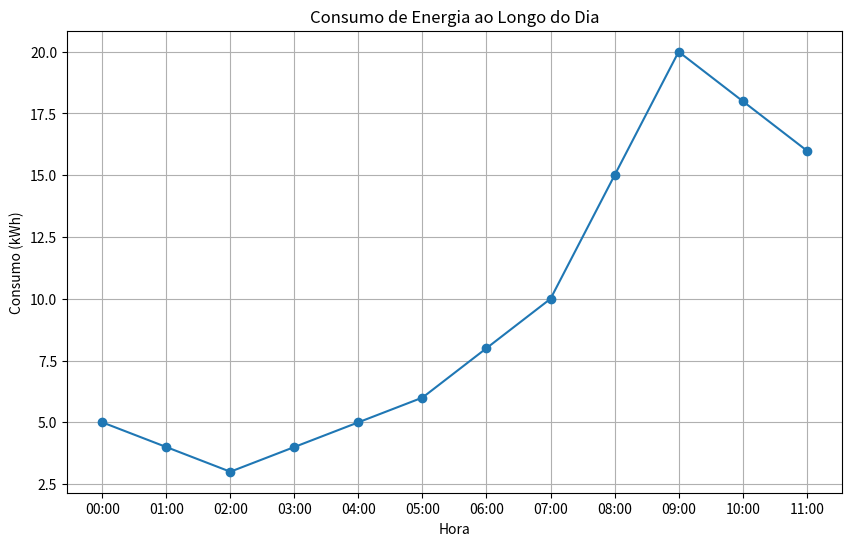

The matplotlib source for this figure:
import pandas as pd
import matplotlib.pyplot as plt

# Dados fictícios de consumo de energia
data = {
    'Hora': ['00:00', '01:00', '02:00', '03:00', '04:00', '05:00', '06:00', '07:00', '08:00', '09:00', '10:00', '11:00'],
    'Consumo (kWh)': [5, 4, 3, 4, 5, 6, 8, 10, 15, 20, 18, 16]
}

df = pd.DataFrame(data)

# Visualização do consumo de energia
plt.figure(figsize=(10, 6))
plt.plot(df['Hora'], df['Consumo (kWh)'], marker='o')
plt.title('Consumo de Energia ao Longo do Dia')
plt.xlabel('Hora')
plt.ylabel('Consumo (kWh)')
plt.grid(True)
plt.show()
